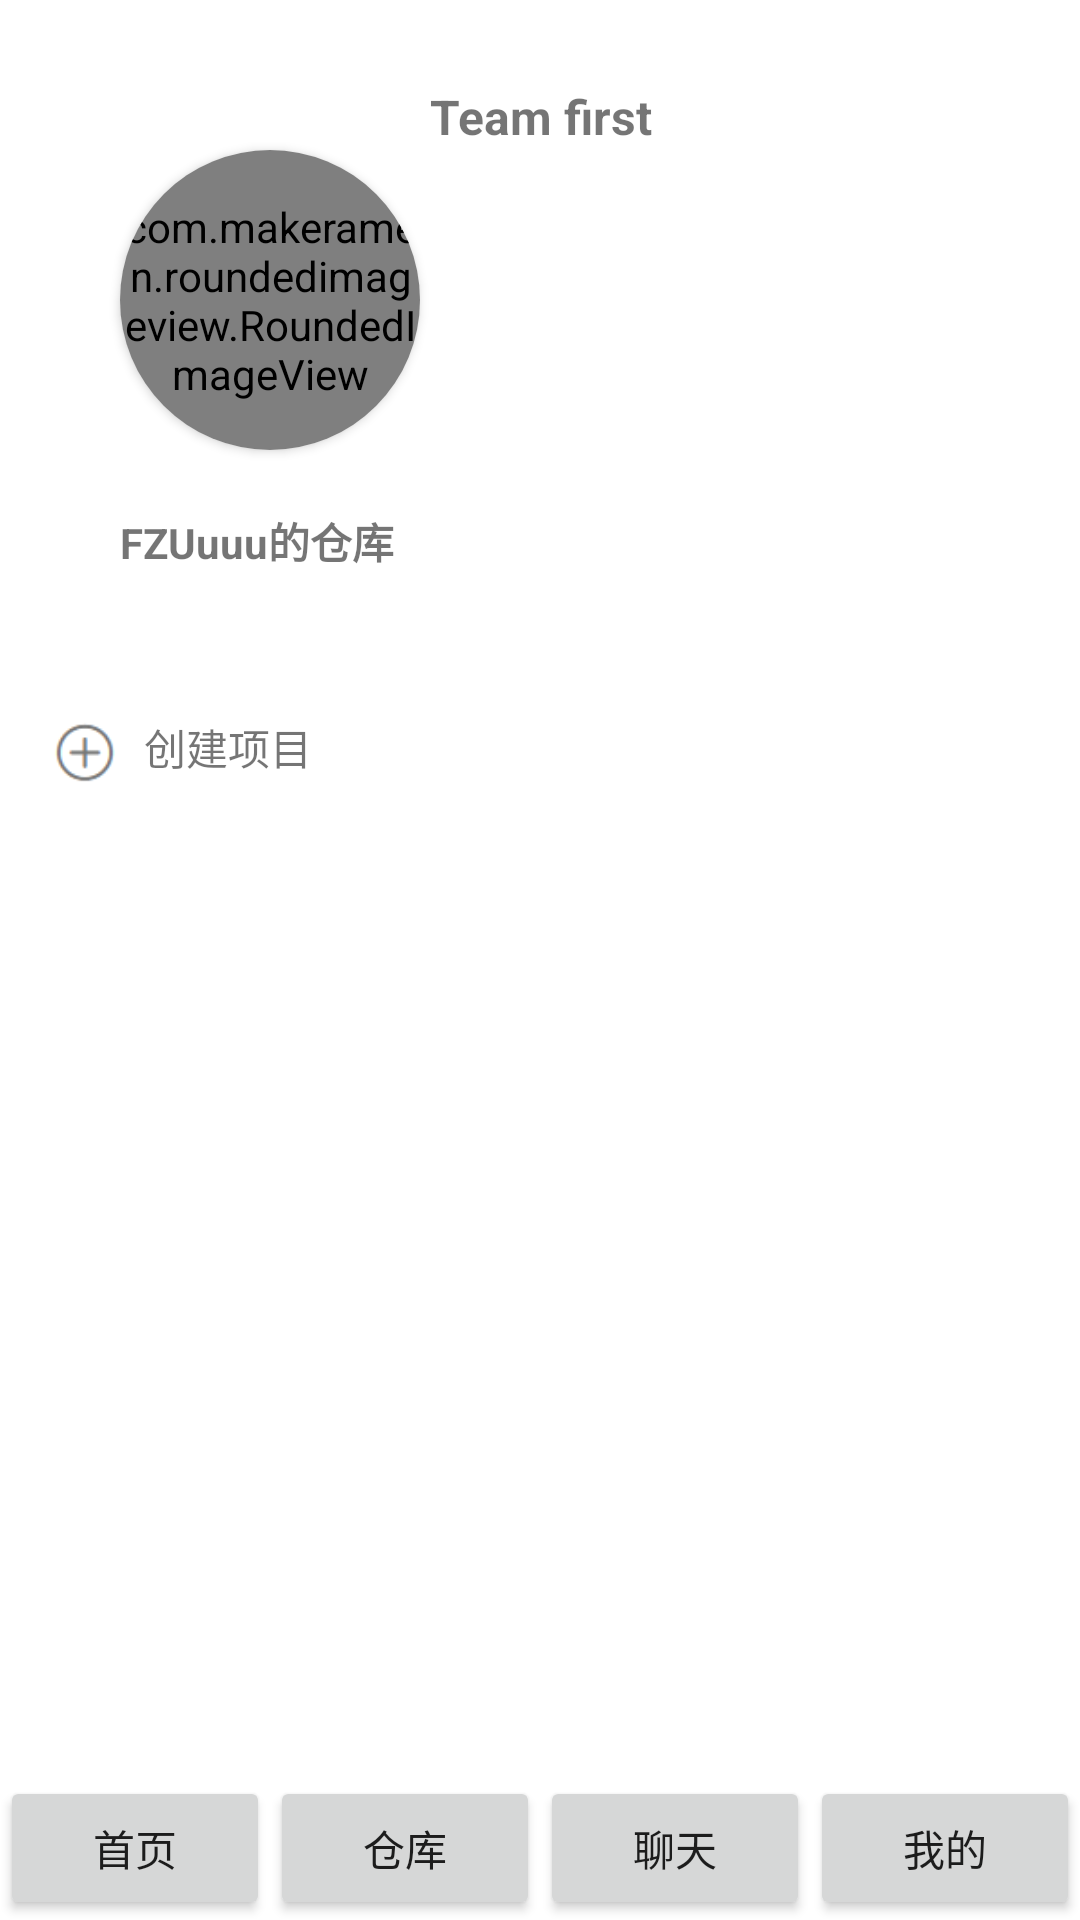

Reconstruct the res/layout file that produces this screen, plus the resources it refers to.
<!-- AndroidManifest.xml: application theme Theme.FYT -->
<!-- res/layout/activity_store.xml -->
<?xml version="1.0" encoding="utf-8"?>
<androidx.constraintlayout.widget.ConstraintLayout xmlns:android="http://schemas.android.com/apk/res/android"
    xmlns:app="http://schemas.android.com/apk/res-auto"
    xmlns:tools="http://schemas.android.com/tools"
    android:id="@+id/store"
    android:layout_width="match_parent"
    android:layout_height="match_parent"
    android:orientation="vertical"
    tools:context=".StoreActivity">


    

    <TextView
        android:layout_width="match_parent"
        android:layout_height="wrap_content"
        android:layout_marginTop="28dp"
        android:gravity="center"
        android:text="Team first"
        android:textSize="16sp"
        android:textStyle="bold"
        app:layout_constraintTop_toTopOf="parent"
        tools:layout_editor_absoluteX="0dp" />

    <androidx.cardview.widget.CardView
        android:id="@+id/profile_card"
        android:layout_width="100dp"
        android:layout_height="100dp"
        android:layout_marginStart="40dp"
        android:layout_marginTop="50dp"
        app:cardCornerRadius="50dp"
        app:layout_constraintStart_toStartOf="parent"
        app:layout_constraintTop_toTopOf="parent">

        <com.makeramen.roundedimageview.RoundedImageView
            android:id="@+id/profile_image"
            android:layout_width="match_parent"
            android:layout_height="match_parent"
            android:scaleType="centerInside"
            android:src="@drawable/touxiang" />
    </androidx.cardview.widget.CardView>


    <TextView
        android:id="@+id/user_name"
        android:layout_width="wrap_content"
        android:layout_height="wrap_content"
        android:layout_marginStart="40dp"
        android:layout_marginTop="20dp"
        android:text="FZUuuu的仓库"
        android:textStyle="bold"
        app:layout_constraintStart_toStartOf="parent"
        app:layout_constraintTop_toBottomOf="@+id/profile_card" />

    <LinearLayout
        android:id="@+id/create_project"
        android:layout_width="match_parent"
        android:layout_height="wrap_content"
        android:layout_marginTop="32dp"
        android:clickable="true"
        android:focusable="true"
        android:orientation="horizontal"
        android:padding="16dp"
        app:layout_constraintTop_toBottomOf="@id/user_name"
        tools:layout_editor_absoluteX="0dp">

        <ImageView
            android:layout_width="24dp"
            android:layout_height="24dp"
            android:src="@drawable/ic_add" />
        <TextView
            android:layout_width="wrap_content"
            android:layout_height="wrap_content"
            android:layout_marginStart="8dp"
            android:text="创建项目" />
    </LinearLayout>

    <LinearLayout
        android:id="@+id/linearLayout2"
        android:layout_width="match_parent"
        android:layout_height="wrap_content"
        android:layout_marginTop="16dp"
        android:orientation="vertical"
        app:layout_constraintTop_toBottomOf="@id/create_project">

        
    </LinearLayout>

    
    <LinearLayout
        android:layout_width="match_parent"
        android:layout_height="wrap_content"
        android:baselineAligned="false"
        android:orientation="horizontal"
        app:layout_constraintBottom_toBottomOf="parent">

        <Button
            android:id="@+id/button_main"
            android:layout_width="0dp"
            android:layout_height="wrap_content"
            android:layout_weight="1"
            android:text="首页" />

        <Button
            android:id="@+id/button_warehouse"
            android:layout_width="0dp"
            android:layout_height="wrap_content"
            android:layout_weight="1"
            android:text="仓库" />

        <Button
            android:id="@+id/button_chat"
            android:layout_width="0dp"
            android:layout_height="wrap_content"
            android:layout_weight="1"
            android:text="聊天" />

        <Button
            android:id="@+id/button_home"
            android:layout_width="0dp"
            android:layout_height="wrap_content"
            android:layout_weight="1"
            android:text="我的" />
    </LinearLayout>

    <androidx.recyclerview.widget.RecyclerView
        android:id="@+id/recyclerView"
        android:layout_width="match_parent"
        android:layout_height="0dp"
        android:layout_marginBottom="32dp"
        app:layout_constraintBottom_toBottomOf="parent"
        app:layout_constraintTop_toBottomOf="@id/create_project"
        app:layout_constraintVertical_bias="1.0"
        tools:layout_editor_absoluteX="0dp" />


</androidx.constraintlayout.widget.ConstraintLayout>
<!-- resources referenced by this layout -->
<resources>
  <!-- drawable ic_add: png bitmap (drawable, 1211 bytes) -->
  <!-- drawable touxiang: png bitmap (drawable, 892470 bytes) -->
  <style name="Theme.FYT" parent="Theme.MaterialComponents.DayNight.NoActionBar">
          
          <item name="colorPrimary">@color/teal_700</item>
          <item name="colorPrimaryVariant">@color/teal_200</item>
          <item name="colorOnPrimary">@color/white</item>
          
          <item name="colorSecondary">@color/teal_200</item>
          <item name="colorSecondaryVariant">@color/teal_700</item>
          <item name="colorOnSecondary">@color/black</item>
          
          <item name="android:statusBarColor">?attr/colorPrimaryVariant</item>
          
      </style>
  <color name="teal_700">#FF018786</color>
  <color name="teal_200">#FF03DAC5</color>
  <color name="white">#FFFFFFFF</color>
  <color name="black">#FF000000</color>
</resources>
